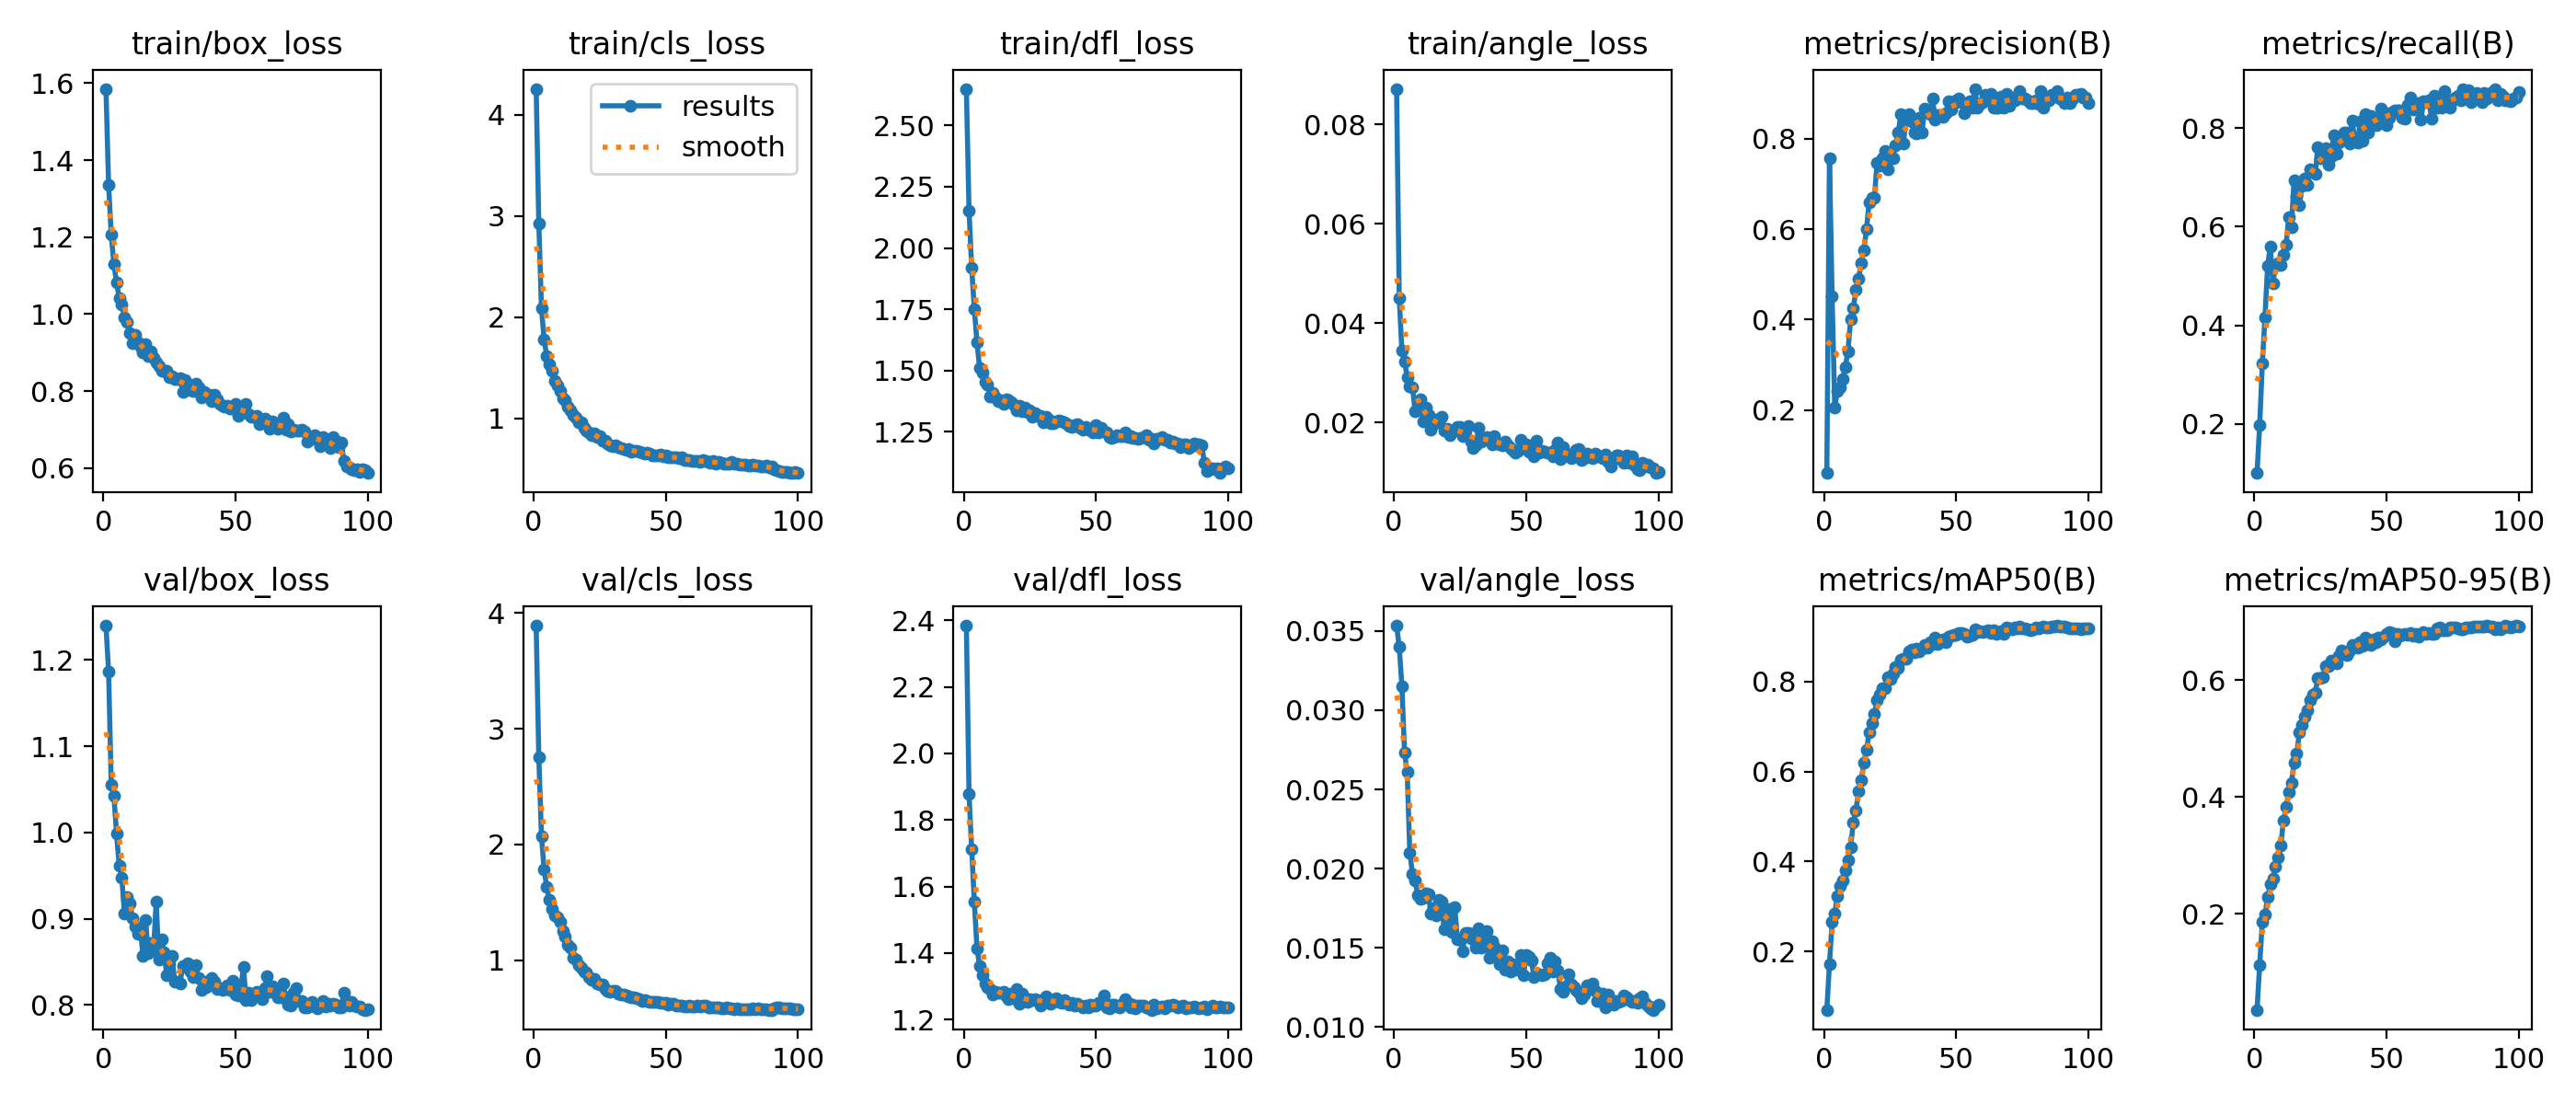

Data behind this chart, as committed beside it:
epoch, time, train/box_loss, train/cls_loss, train/dfl_loss, train/angle_loss, metrics/precision(B), metrics/recall(B), metrics/mAP50(B), metrics/mAP50-95(B), val/box_loss, val/cls_loss, val/dfl_loss, val/angle_loss, lr/pg0, lr/pg1, lr/pg2
1, 27.48, 1.586, 4.256, 2.649, 0.08717, 0.06069, 0.1002, 0.07077, 0.03591, 1.24, 3.89, 2.384, 0.03534, 0.0001875, 0.0001875, 0.0001875
2, 45.65, 1.336, 2.924, 2.153, 0.0451, 0.7577, 0.1971, 0.1722, 0.1124, 1.187, 2.751, 1.877, 0.034, 0.0003797, 0.0003797, 0.0003797
3, 66.52, 1.206, 2.087, 1.919, 0.03445, 0.4511, 0.3221, 0.2657, 0.1868, 1.055, 2.071, 1.712, 0.03153, 0.000568, 0.000568, 0.000568
4, 91.23, 1.13, 1.779, 1.751, 0.03235, 0.2059, 0.4159, 0.2849, 0.1989, 1.043, 1.785, 1.556, 0.02734, 0.0005705, 0.0005705, 0.0005705
5, 111.6, 1.082, 1.617, 1.617, 0.02919, 0.2419, 0.5204, 0.3241, 0.2285, 0.9991, 1.635, 1.415, 0.02611, 0.0005647, 0.0005647, 0.0005647
6, 136.8, 1.043, 1.531, 1.511, 0.02729, 0.2495, 0.5599, 0.3463, 0.2506, 0.9615, 1.521, 1.361, 0.02102, 0.0005589, 0.0005589, 0.0005589
7, 157.3, 1.025, 1.47, 1.493, 0.02718, 0.268, 0.4858, 0.3589, 0.2613, 0.9476, 1.447, 1.334, 0.01965, 0.0005531, 0.0005531, 0.0005531
8, 182.6, 0.991, 1.369, 1.453, 0.02229, 0.295, 0.5199, 0.3805, 0.2815, 0.9056, 1.388, 1.307, 0.01928, 0.0005473, 0.0005473, 0.0005473
9, 203.3, 0.98, 1.326, 1.442, 0.0231, 0.3305, 0.5258, 0.4028, 0.2961, 0.925, 1.375, 1.298, 0.0183, 0.0005414, 0.0005414, 0.0005414
10, 226.6, 0.9507, 1.269, 1.394, 0.02463, 0.4008, 0.5218, 0.4323, 0.3177, 0.9183, 1.331, 1.292, 0.01807, 0.0005356, 0.0005356, 0.0005356
11, 247.6, 0.9256, 1.195, 1.411, 0.02022, 0.4246, 0.5432, 0.4863, 0.3601, 0.901, 1.253, 1.274, 0.01813, 0.0005298, 0.0005298, 0.0005298
12, 271.9, 0.9471, 1.174, 1.389, 0.023, 0.4659, 0.563, 0.5125, 0.3826, 0.891, 1.204, 1.283, 0.01845, 0.000524, 0.000524, 0.000524
13, 295.3, 0.9259, 1.11, 1.375, 0.02152, 0.4903, 0.6193, 0.5559, 0.409, 0.8822, 1.135, 1.281, 0.01839, 0.0005181, 0.0005181, 0.0005181
14, 317.3, 0.9139, 1.075, 1.378, 0.01865, 0.5248, 0.5985, 0.5801, 0.4247, 0.8899, 1.112, 1.279, 0.01714, 0.0005123, 0.0005123, 0.0005123
15, 340.3, 0.8995, 1.035, 1.365, 0.01965, 0.5526, 0.6946, 0.6204, 0.459, 0.8566, 1.026, 1.284, 0.01751, 0.0005065, 0.0005065, 0.0005065
16, 362, 0.9217, 1.003, 1.381, 0.02066, 0.5994, 0.6619, 0.6477, 0.4745, 0.8985, 1.003, 1.27, 0.01704, 0.0005007, 0.0005007, 0.0005007
17, 386.3, 0.8911, 0.9589, 1.379, 0.02, 0.6592, 0.6429, 0.6863, 0.5104, 0.8607, 0.956, 1.261, 0.01802, 0.0004949, 0.0004949, 0.0004949
18, 408.6, 0.904, 0.9599, 1.37, 0.02118, 0.6686, 0.683, 0.7063, 0.5239, 0.872, 0.9364, 1.279, 0.01793, 0.000489, 0.000489, 0.000489
19, 432.6, 0.887, 0.9067, 1.36, 0.01842, 0.6696, 0.6982, 0.7267, 0.5381, 0.8637, 0.902, 1.264, 0.01616, 0.0004832, 0.0004832, 0.0004832
20, 455.3, 0.8735, 0.875, 1.336, 0.01875, 0.747, 0.6847, 0.7587, 0.5488, 0.9203, 0.8928, 1.291, 0.01656, 0.0004774, 0.0004774, 0.0004774
21, 480.4, 0.865, 0.8631, 1.358, 0.01755, 0.7413, 0.7161, 0.7698, 0.5667, 0.853, 0.8585, 1.246, 0.01748, 0.0004716, 0.0004716, 0.0004716
22, 502, 0.8533, 0.8315, 1.335, 0.0183, 0.7565, 0.7121, 0.785, 0.5756, 0.8766, 0.8353, 1.277, 0.01602, 0.0004658, 0.0004658, 0.0004658
23, 525.4, 0.8522, 0.8478, 1.348, 0.01837, 0.7733, 0.707, 0.7842, 0.5784, 0.8613, 0.838, 1.257, 0.01759, 0.0004599, 0.0004599, 0.0004599
24, 548.1, 0.8522, 0.8181, 1.331, 0.01908, 0.733, 0.762, 0.8102, 0.6035, 0.8347, 0.7969, 1.253, 0.01556, 0.0004541, 0.0004541, 0.0004541
25, 572.8, 0.8357, 0.8205, 1.336, 0.01917, 0.7564, 0.7393, 0.8052, 0.6046, 0.8477, 0.7904, 1.262, 0.01553, 0.0004483, 0.0004483, 0.0004483
26, 595.9, 0.8375, 0.7796, 1.312, 0.0173, 0.7574, 0.7463, 0.8178, 0.6057, 0.8567, 0.7908, 1.259, 0.0148, 0.0004425, 0.0004425, 0.0004425
27, 619.6, 0.8317, 0.7733, 1.327, 0.01834, 0.7861, 0.7585, 0.8317, 0.6247, 0.8272, 0.7507, 1.261, 0.01595, 0.0004366, 0.0004366, 0.0004366
28, 641.7, 0.8325, 0.7529, 1.316, 0.01938, 0.813, 0.7259, 0.8295, 0.6241, 0.8266, 0.7376, 1.258, 0.01595, 0.0004308, 0.0004308, 0.0004308
29, 663.4, 0.8333, 0.7288, 1.316, 0.01609, 0.8538, 0.7429, 0.8486, 0.6342, 0.8247, 0.7293, 1.243, 0.01562, 0.000425, 0.000425, 0.000425
30, 687.3, 0.7991, 0.723, 1.29, 0.0148, 0.7899, 0.7859, 0.8493, 0.632, 0.8456, 0.7393, 1.258, 0.01587, 0.0004192, 0.0004192, 0.0004192
31, 708.7, 0.829, 0.7349, 1.313, 0.01539, 0.8491, 0.7478, 0.8497, 0.6293, 0.8445, 0.7356, 1.269, 0.01501, 0.0004134, 0.0004134, 0.0004134
32, 732.4, 0.8191, 0.7152, 1.3, 0.01892, 0.8542, 0.7709, 0.8662, 0.6416, 0.8485, 0.7106, 1.25, 0.01622, 0.0004075, 0.0004075, 0.0004075
33, 754.6, 0.8026, 0.7076, 1.287, 0.01624, 0.8377, 0.7814, 0.8712, 0.651, 0.8385, 0.7039, 1.246, 0.01504, 0.0004017, 0.0004017, 0.0004017
34, 778.4, 0.8004, 0.6965, 1.286, 0.01664, 0.8148, 0.7915, 0.8645, 0.6472, 0.8327, 0.7038, 1.257, 0.01567, 0.0003959, 0.0003959, 0.0003959
35, 799.9, 0.8204, 0.6913, 1.293, 0.01708, 0.8117, 0.7916, 0.8719, 0.6438, 0.8466, 0.6967, 1.265, 0.01604, 0.0003901, 0.0003901, 0.0003901
36, 821.7, 0.8109, 0.6981, 1.296, 0.01684, 0.8455, 0.7682, 0.8671, 0.6504, 0.8316, 0.6895, 1.253, 0.01439, 0.0003843, 0.0003843, 0.0003843
37, 844.3, 0.7842, 0.6651, 1.294, 0.01567, 0.8135, 0.8155, 0.8736, 0.6598, 0.8179, 0.6809, 1.25, 0.01542, 0.0003784, 0.0003784, 0.0003784
38, 867.3, 0.7979, 0.6746, 1.288, 0.0173, 0.8675, 0.7722, 0.8812, 0.6599, 0.8264, 0.6787, 1.258, 0.01506, 0.0003726, 0.0003726, 0.0003726
39, 892.7, 0.7907, 0.6749, 1.282, 0.01573, 0.8626, 0.7704, 0.8742, 0.6561, 0.8203, 0.6716, 1.251, 0.01467, 0.0003668, 0.0003668, 0.0003668
40, 913.5, 0.7899, 0.672, 1.273, 0.01566, 0.8543, 0.8135, 0.8875, 0.6656, 0.828, 0.6627, 1.245, 0.01396, 0.000361, 0.000361, 0.000361
41, 938, 0.7751, 0.6562, 1.271, 0.01548, 0.889, 0.7738, 0.8819, 0.6592, 0.8317, 0.6495, 1.25, 0.01484, 0.0003552, 0.0003552, 0.0003552
42, 960, 0.7915, 0.6519, 1.278, 0.01613, 0.8425, 0.829, 0.8971, 0.6737, 0.827, 0.6593, 1.242, 0.01361, 0.0003493, 0.0003493, 0.0003493
43, 984.6, 0.7786, 0.6556, 1.28, 0.01549, 0.8523, 0.7904, 0.8832, 0.6681, 0.8189, 0.6494, 1.246, 0.01412, 0.0003435, 0.0003435, 0.0003435
44, 1007, 0.7676, 0.6481, 1.265, 0.01481, 0.8518, 0.8257, 0.8883, 0.6613, 0.8201, 0.6427, 1.242, 0.0135, 0.0003377, 0.0003377, 0.0003377
45, 1029, 0.7614, 0.6367, 1.258, 0.01457, 0.8485, 0.8185, 0.8938, 0.6696, 0.8172, 0.638, 1.236, 0.01396, 0.0003319, 0.0003319, 0.0003319
46, 1052, 0.7598, 0.6362, 1.271, 0.01394, 0.8557, 0.8063, 0.8864, 0.6653, 0.8181, 0.6453, 1.242, 0.0137, 0.000326, 0.000326, 0.000326
47, 1073, 0.7629, 0.634, 1.257, 0.01429, 0.8824, 0.814, 0.8995, 0.6734, 0.823, 0.6385, 1.235, 0.01362, 0.0003202, 0.0003202, 0.0003202
48, 1097, 0.7559, 0.6414, 1.262, 0.0166, 0.8645, 0.8397, 0.9009, 0.6694, 0.8172, 0.6319, 1.245, 0.01453, 0.0003144, 0.0003144, 0.0003144
49, 1119, 0.7545, 0.621, 1.248, 0.01558, 0.8798, 0.8317, 0.9037, 0.6745, 0.8278, 0.6342, 1.241, 0.01326, 0.0003086, 0.0003086, 0.0003086
50, 1143, 0.7677, 0.6368, 1.276, 0.01561, 0.886, 0.806, 0.9035, 0.6793, 0.8122, 0.6315, 1.241, 0.01453, 0.0003028, 0.0003028, 0.0003028
51, 1164, 0.7369, 0.6114, 1.246, 0.01407, 0.89, 0.8202, 0.9069, 0.6818, 0.8115, 0.615, 1.251, 0.01443, 0.0002969, 0.0002969, 0.0002969
52, 1188, 0.7537, 0.613, 1.265, 0.01514, 0.8813, 0.8321, 0.9072, 0.6809, 0.8187, 0.6246, 1.253, 0.01417, 0.0002911, 0.0002911, 0.0002911
53, 28.64, 0.7539, 0.6169, 1.251, 0.01325, 0.8571, 0.8359, 0.9049, 0.6671, 0.8446, 0.6272, 1.272, 0.01313, 0.0002853, 0.0002853, 0.0002853
54, 47.16, 0.7658, 0.613, 1.248, 0.01634, 0.877, 0.8364, 0.9, 0.6788, 0.8059, 0.6094, 1.238, 0.01337, 0.0002795, 0.0002795, 0.0002795
55, 68.26, 0.7405, 0.6007, 1.23, 0.01394, 0.8828, 0.8359, 0.9012, 0.6759, 0.8143, 0.6106, 1.233, 0.01333, 0.0002737, 0.0002737, 0.0002737
56, 91.33, 0.7325, 0.6123, 1.225, 0.0144, 0.869, 0.8214, 0.903, 0.6774, 0.8063, 0.6093, 1.245, 0.01328, 0.0002678, 0.0002678, 0.0002678
57, 111.1, 0.7324, 0.5895, 1.228, 0.01406, 0.9103, 0.8186, 0.9165, 0.6792, 0.8131, 0.6051, 1.244, 0.0133, 0.000262, 0.000262, 0.000262
58, 134.4, 0.7354, 0.59, 1.235, 0.01388, 0.8678, 0.8481, 0.9103, 0.6781, 0.8153, 0.6049, 1.24, 0.01405, 0.0002562, 0.0002562, 0.0002562
59, 153.7, 0.714, 0.5896, 1.233, 0.01391, 0.877, 0.8621, 0.9108, 0.6806, 0.8148, 0.6057, 1.237, 0.0144, 0.0002504, 0.0002504, 0.0002504
60, 175.9, 0.7228, 0.5757, 1.233, 0.01328, 0.8806, 0.837, 0.9088, 0.6766, 0.8072, 0.6012, 1.249, 0.01348, 0.0002445, 0.0002445, 0.0002445
... 40 more rows
